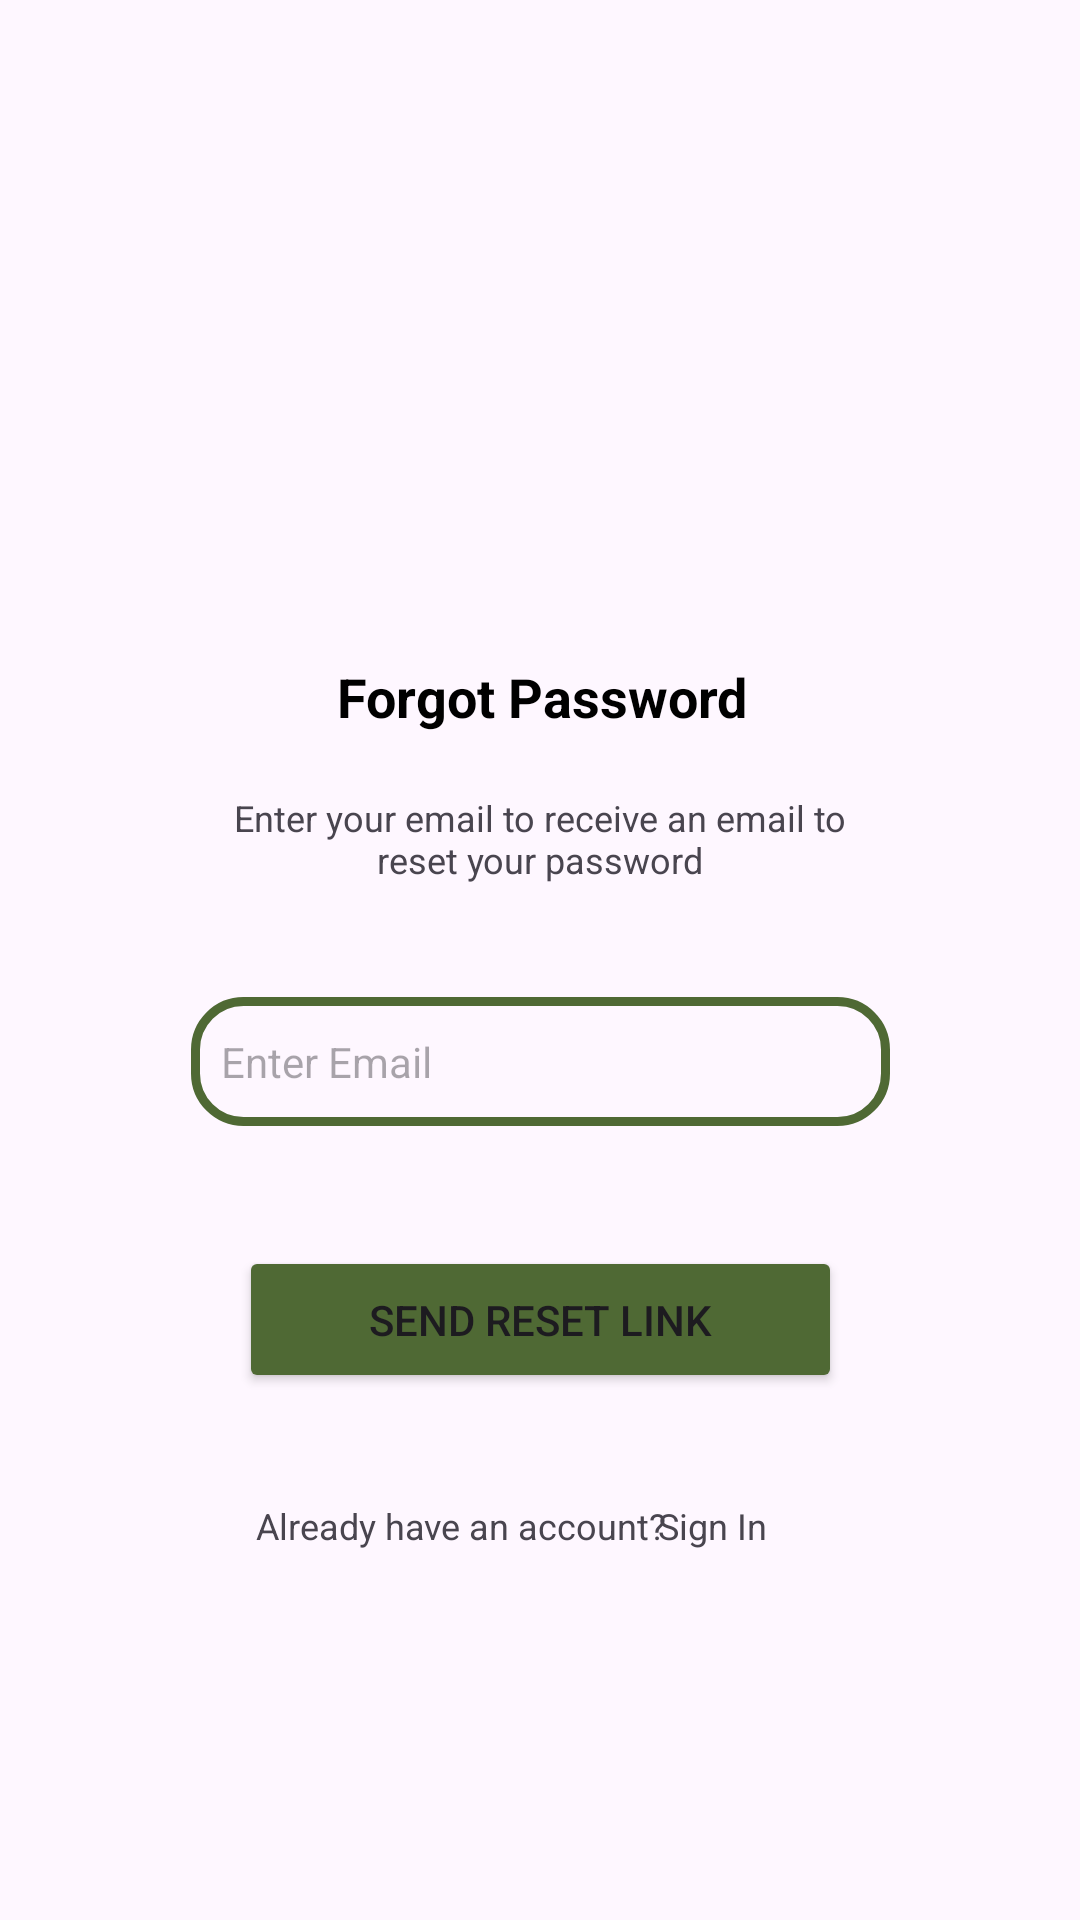

Produce the Android XML layout that renders to this screen, including the resource entries it uses.
<!-- AndroidManifest.xml: application theme Theme.BudgeIt -->
<!-- res/layout/activity_forget_password.xml -->
<?xml version="1.0" encoding="utf-8"?>
<androidx.constraintlayout.widget.ConstraintLayout
    xmlns:android="http://schemas.android.com/apk/res/android"
    xmlns:tools="http://schemas.android.com/tools"
    xmlns:app="http://schemas.android.com/apk/res-auto"
    android:id="@+id/main"
    android:layout_width="match_parent"
    android:layout_height="match_parent"
    tools:context=".ForgotPassword">

  <Button
      android:id="@+id/resetButton"
      android:layout_width="201dp"
      android:layout_height="49dp"
      android:layout_marginTop="40dp"
      android:alpha="10"
      android:backgroundTint="@color/ccaColor"
      android:text="Send Reset Link"
      app:layout_constraintEnd_toEndOf="parent"
      app:layout_constraintStart_toStartOf="parent"
      app:layout_constraintTop_toBottomOf="@+id/forgotEmail" />

  <TextView
      android:id="@+id/textView10"
      android:layout_width="211dp"
      android:layout_height="32dp"
      android:layout_marginTop="20dp"
      android:text="Enter your email to receive an email to reset your password"
      android:textAlignment="center"
      android:textSize="12sp"
      app:layout_constraintEnd_toEndOf="parent"
      app:layout_constraintStart_toStartOf="parent"
      app:layout_constraintTop_toBottomOf="@+id/textView8" />

  <TextView
      android:id="@+id/textView9"
      android:layout_width="139dp"
      android:layout_height="19dp"
      android:layout_marginTop="36dp"
      android:text="Already have an account?"
      android:textSize="12sp"
      app:layout_constraintEnd_toEndOf="parent"
      app:layout_constraintHorizontal_bias="0.386"
      app:layout_constraintStart_toStartOf="parent"
      app:layout_constraintTop_toBottomOf="@+id/resetButton" />

  <TextView
      android:id="@+id/textView8"
      android:layout_width="wrap_content"
      android:layout_height="wrap_content"
      android:layout_marginTop="220dp"
      android:text="Forgot Password"
      android:textColor="@color/black"
      android:textSize="18sp"
      android:textStyle="bold"
      app:layout_constraintEnd_toEndOf="parent"
      app:layout_constraintHorizontal_bias="0.503"
      app:layout_constraintStart_toStartOf="parent"
      app:layout_constraintTop_toTopOf="parent" />

  <TextView
      android:id="@+id/loginText"
      android:layout_width="55dp"
      android:layout_height="21dp"
      android:layout_marginTop="36dp"
      android:text="Sign In"
      android:textSize="12sp"
      app:layout_constraintEnd_toEndOf="parent"
      app:layout_constraintHorizontal_bias="0.719"
      app:layout_constraintStart_toStartOf="parent"
      app:layout_constraintTop_toBottomOf="@+id/resetButton" />

  <EditText
      android:id="@+id/forgotEmail"
      android:layout_width="233dp"
      android:layout_height="43dp"
      android:layout_marginTop="88dp"
      android:background="@drawable/usernamepassword"
      android:ems="10"
      android:hint="Enter Email"
      android:inputType="text"
      android:padding="10dp"
      android:textSize="14sp"
      app:layout_constraintEnd_toEndOf="parent"
      app:layout_constraintStart_toStartOf="parent"
      app:layout_constraintTop_toBottomOf="@+id/textView8" />

</androidx.constraintlayout.widget.ConstraintLayout>
<!-- resources referenced by this layout -->
<resources>
  <color name="black">#FF000000</color>
  <color name="ccaColor">#4F6934</color>
  <!-- drawable usernamepassword (drawable) -->
  <?xml version="1.0" encoding="utf-8"?>
  <shape xmlns:android="http://schemas.android.com/apk/res/android"
      android:shape="rectangle">
  
      
      <solid android:color="@android:color/transparent" />
  
      
      <stroke
          android:width="3dp"
          android:color="@color/ccaColor" /> 
  
      
      <corners android:radius="16dp" /> 
  
  </shape>
  <style name="Theme.BudgeIt" parent="Base.Theme.BudgeIt" />
  <style name="Base.Theme.BudgeIt" parent="Theme.Material3.DayNight.NoActionBar">
          
          
      </style>
</resources>
